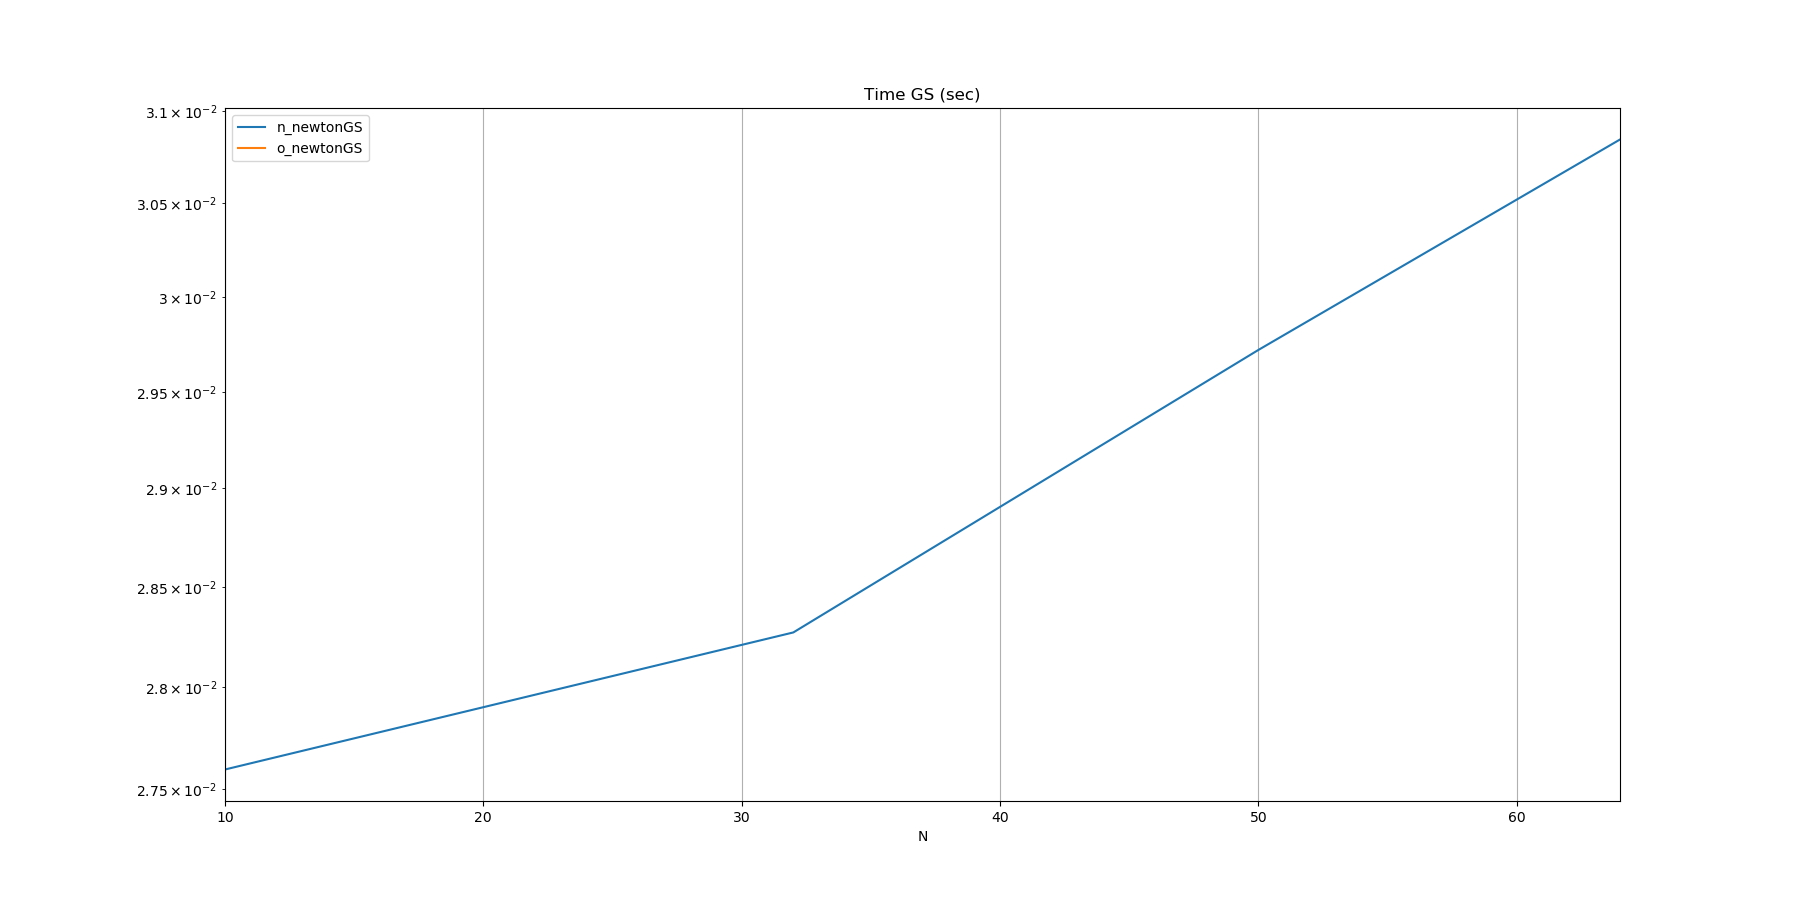

The file beside this chart, header and first rows:
N, n_newtonGS, o_newtonGS
10, 0.02759, 
32, 0.02827, 
50, 0.02972, 
64, 0.03085, 
